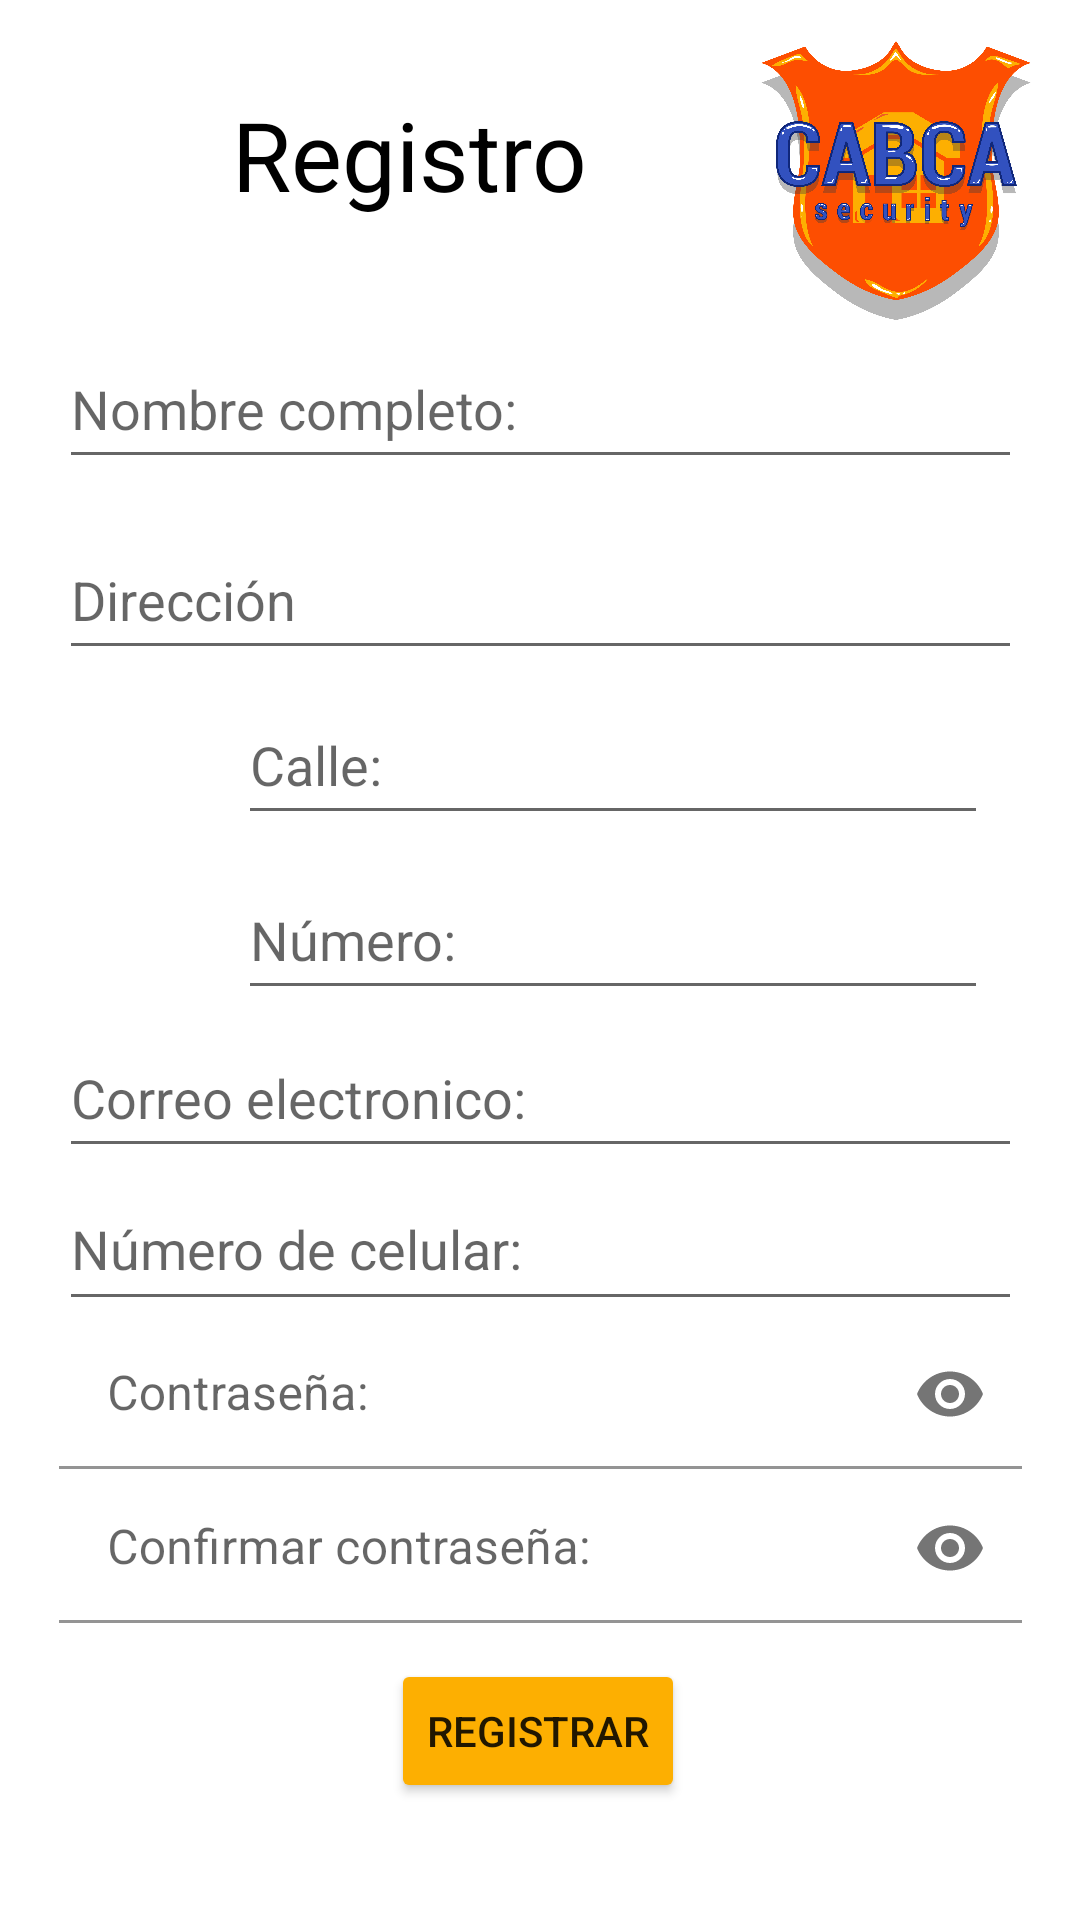

Android layout source for this screen:
<!-- AndroidManifest.xml: application theme Theme.CABCAApp -->
<!-- res/layout/activity_pantalla_registro.xml -->
<?xml version="1.0" encoding="utf-8"?>
<androidx.constraintlayout.widget.ConstraintLayout
    xmlns:android="http://schemas.android.com/apk/res/android"
    xmlns:app="http://schemas.android.com/apk/res-auto"
    xmlns:tools="http://schemas.android.com/tools"
    android:layout_width="match_parent"
    android:layout_height="match_parent"
    tools:context=".PantallaRegistro">

    <TextView
        android:id="@+id/tVPR"
        android:layout_width="wrap_content"
        android:layout_height="wrap_content"
        android:text="@string/mainRegist"
        android:textColor="@color/negro"
        android:textSize="32sp"
        app:layout_constraintBottom_toBottomOf="parent"
        app:layout_constraintEnd_toEndOf="parent"
        app:layout_constraintHorizontal_bias="0.32"
        app:layout_constraintStart_toStartOf="parent"
        app:layout_constraintTop_toTopOf="parent"
        app:layout_constraintVertical_bias="0.05" />

    <Button
        android:id="@+id/buttonRe"
        android:layout_width="wrap_content"
        android:layout_height="wrap_content"
        android:backgroundTint="@color/amarrilloDefault"
        android:text="@string/regist"
        app:layout_constraintBottom_toBottomOf="parent"
        app:layout_constraintEnd_toEndOf="parent"
        app:layout_constraintHorizontal_bias="0.498"
        app:layout_constraintStart_toStartOf="parent"
        app:layout_constraintTop_toTopOf="parent"
        app:layout_constraintVertical_bias="0.934" />

    <ImageView
        android:id="@+id/imageView3"
        android:layout_width="96dp"
        android:layout_height="93dp"
        android:contentDescription="@string/logoMain"
        app:layout_constraintBottom_toBottomOf="parent"
        app:layout_constraintEnd_toEndOf="parent"
        app:layout_constraintHorizontal_bias="0.949"
        app:layout_constraintStart_toStartOf="parent"
        app:layout_constraintTop_toTopOf="parent"
        app:layout_constraintVertical_bias="0.025"
        app:srcCompat="@drawable/logogrande" />

    <EditText
        android:id="@+id/eTNom"
        android:layout_width="321dp"
        android:layout_height="50dp"
        android:autofillHints=""
        android:ems="10"
        android:hint="@string/nom"
        android:inputType="textPersonName"
        app:layout_constraintBottom_toBottomOf="parent"
        app:layout_constraintEnd_toEndOf="parent"
        app:layout_constraintStart_toStartOf="parent"
        app:layout_constraintTop_toTopOf="parent"
        app:layout_constraintVertical_bias="0.186" />

    <EditText
        android:id="@+id/eTDirec"
        android:layout_width="321dp"
        android:layout_height="50dp"
        android:ems="10"
        android:hint="@string/direc"
        android:inputType="textPersonName"
        app:layout_constraintBottom_toBottomOf="parent"
        app:layout_constraintEnd_toEndOf="parent"
        app:layout_constraintStart_toStartOf="parent"
        app:layout_constraintTop_toTopOf="parent"
        app:layout_constraintVertical_bias="0.294"
        android:autofillHints="" />

    <EditText
        android:id="@+id/eTCalle"
        android:layout_width="250dp"
        android:layout_height="50dp"
        android:ems="10"
        android:hint="@string/calle"
        android:inputType="textPersonName"
        app:layout_constraintBottom_toBottomOf="parent"
        app:layout_constraintEnd_toEndOf="parent"
        app:layout_constraintHorizontal_bias="0.72"
        app:layout_constraintStart_toStartOf="parent"
        app:layout_constraintTop_toTopOf="parent"
        app:layout_constraintVertical_bias="0.387"
        android:autofillHints="" />

    <EditText
        android:id="@+id/eTNum"
        android:layout_width="250dp"
        android:layout_height="50dp"
        android:autofillHints=""
        android:ems="10"
        android:hint="@string/numero"
        android:inputType="number"
        app:layout_constraintBottom_toBottomOf="parent"
        app:layout_constraintEnd_toEndOf="parent"
        app:layout_constraintHorizontal_bias="0.72"
        app:layout_constraintStart_toStartOf="parent"
        app:layout_constraintTop_toTopOf="parent"
        app:layout_constraintVertical_bias="0.486" />

    <EditText
        android:id="@+id/eTEmail"
        android:layout_width="321dp"
        android:layout_height="50dp"
        android:autofillHints=""
        android:ems="10"
        android:hint="@string/correo"
        android:inputType="textEmailAddress"
        app:layout_constraintBottom_toBottomOf="parent"
        app:layout_constraintEnd_toEndOf="parent"
        app:layout_constraintStart_toStartOf="parent"
        app:layout_constraintTop_toTopOf="parent"
        app:layout_constraintVertical_bias="0.575" />

    <EditText
        android:id="@+id/eTCel"
        android:layout_width="321dp"
        android:layout_height="51dp"
        android:autofillHints=""
        android:ems="10"
        android:hint="@string/celular"
        android:inputType="number"
        app:layout_constraintBottom_toBottomOf="parent"
        app:layout_constraintEnd_toEndOf="parent"
        app:layout_constraintStart_toStartOf="parent"
        app:layout_constraintTop_toTopOf="parent"
        app:layout_constraintVertical_bias="0.661"
        />

    <com.google.android.material.textfield.TextInputLayout
        android:layout_width="wrap_content"
        android:layout_height="wrap_content"
        app:layout_constraintBottom_toBottomOf="parent"
        app:layout_constraintEnd_toEndOf="parent"
        app:layout_constraintStart_toStartOf="parent"
        app:layout_constraintTop_toTopOf="parent"
        app:layout_constraintVertical_bias="0.832"
        app:passwordToggleEnabled="true">

        <EditText
            android:id="@+id/eTContConf"
            android:layout_width="321dp"
            android:layout_height="50dp"
            android:autofillHints=""
            android:ems="10"
            android:hint="@string/passConf"
            android:inputType="textPassword"
            android:backgroundTint="@color/blanco"
            />
    </com.google.android.material.textfield.TextInputLayout>

    <com.google.android.material.textfield.TextInputLayout
        android:layout_width="wrap_content"
        android:layout_height="wrap_content"
        app:layout_constraintBottom_toBottomOf="parent"
        app:layout_constraintEnd_toEndOf="parent"
        app:layout_constraintStart_toStartOf="parent"
        app:layout_constraintTop_toTopOf="parent"
        app:layout_constraintVertical_bias="0.745"
        app:passwordToggleEnabled="true">

        <EditText
            android:id="@+id/eTCont"
            android:layout_width="321dp"
            android:layout_height="50dp"
            android:autofillHints=""
            android:ems="10"
            android:hint="@string/pass"
            android:inputType="textPassword"
            android:backgroundTint="@color/blanco"
           />
    </com.google.android.material.textfield.TextInputLayout>


</androidx.constraintlayout.widget.ConstraintLayout>
<!-- resources referenced by this layout -->
<resources>
  <color name="amarrilloDefault">#FDAF01</color>
  <color name="blanco">#FFFFFF</color>
  <color name="negro">#000000</color>
  <!-- drawable logogrande: png bitmap (drawable, 558992 bytes) -->
  <string name="calle">Calle:</string>
  <string name="celular">Número de celular:</string>
  <string name="correo">Correo electronico:</string>
  <string name="direc">Dirección</string>
  <string name="logoMain">Logo principal</string>
  <string name="mainRegist">Registro</string>
  <string name="nom">Nombre completo:</string>
  <string name="numero">Número:</string>
  <string name="pass">Contraseña:</string>
  <string name="passConf">Confirmar contraseña:</string>
  <string name="regist">Registrar</string>
  <style name="Theme.CABCAApp" parent="Theme.MaterialComponents.DayNight.DarkActionBar">
          
          <item name="colorPrimary">@color/purple_500</item>
          <item name="colorPrimaryVariant">@color/purple_700</item>
          <item name="colorOnPrimary">@color/white</item>
          
          <item name="colorSecondary">@color/teal_200</item>
          <item name="colorSecondaryVariant">@color/teal_700</item>
          <item name="colorOnSecondary">@color/black</item>
          
          <item name="android:statusBarColor" tools:targetApi="l">?attr/colorPrimaryVariant</item>
          
      </style>
  <color name="purple_500">#FF6200EE</color>
  <color name="purple_700">#FF3700B3</color>
  <color name="white">#FFFFFFFF</color>
  <color name="teal_200">#FF03DAC5</color>
  <color name="teal_700">#FF018786</color>
  <color name="black">#FF000000</color>
</resources>
